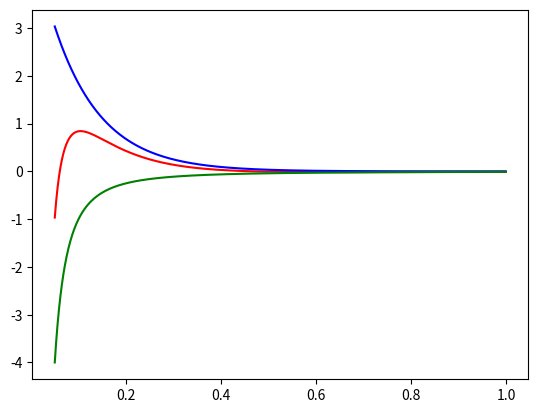

Generate this figure with matplotlib:
import math
import numpy as np
import matplotlib.pyplot as plt

# Get the DLVO result
def DLVO(d, c1, c2, c3, c4):    
    HA = (c1)/(np.exp(c2*d)) # Hamaker Attraction
    ER = -(c3)/(c4*(d)**2) # Electronic Repulsion
    Total = HA + ER
    return [Total, HA, ER]

if __name__ == "__main__":
    
    # Define DLVO parameters
    alpha1 = 5
    alpha2 = 10
    beta1 = 1/10
    beta2 = 10
    
    X = np.arange(0.05, 1, 0.001)
    Y1 = []
    Y2 = []
    Y3 = []
    
    for x in X:
        [y1, y2, y3] = DLVO(x, alpha1, alpha2, beta1, beta2)
        Y1.append(y1)
        Y2.append(y2)
        Y3.append(y3)

    print(X[Y1.index(max(Y1))])
    
    plt.plot(X,Y1,'r-')
    plt.plot(X,Y2,'b-')
    plt.plot(X,Y3,'g-')
    plt.show()